Run: headless pygame with SDL's dummy video driver; simulated clock (each Clock.tick advances the game by its frame time, no real sleeping); random seed 0; keys injected as events and as key.get_pressed() state; no mouse input.
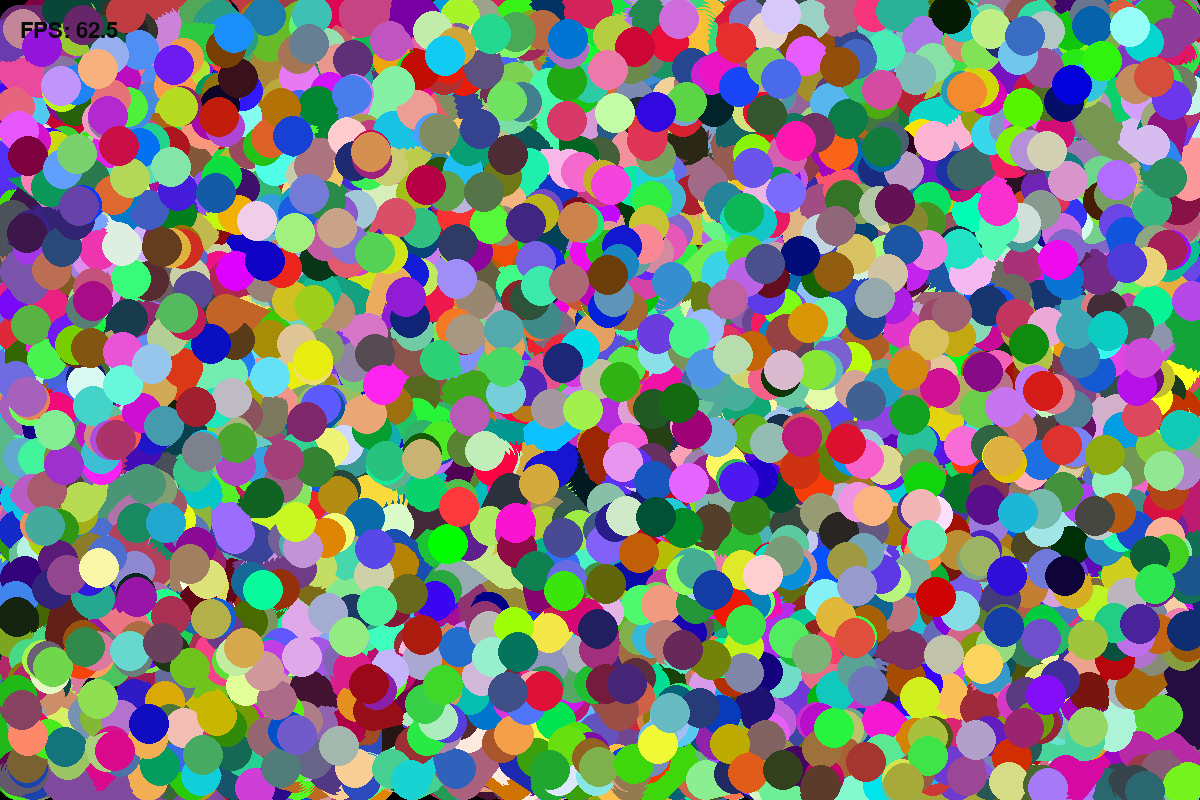
Frame 1 of 4 · flips 1–60 · no input
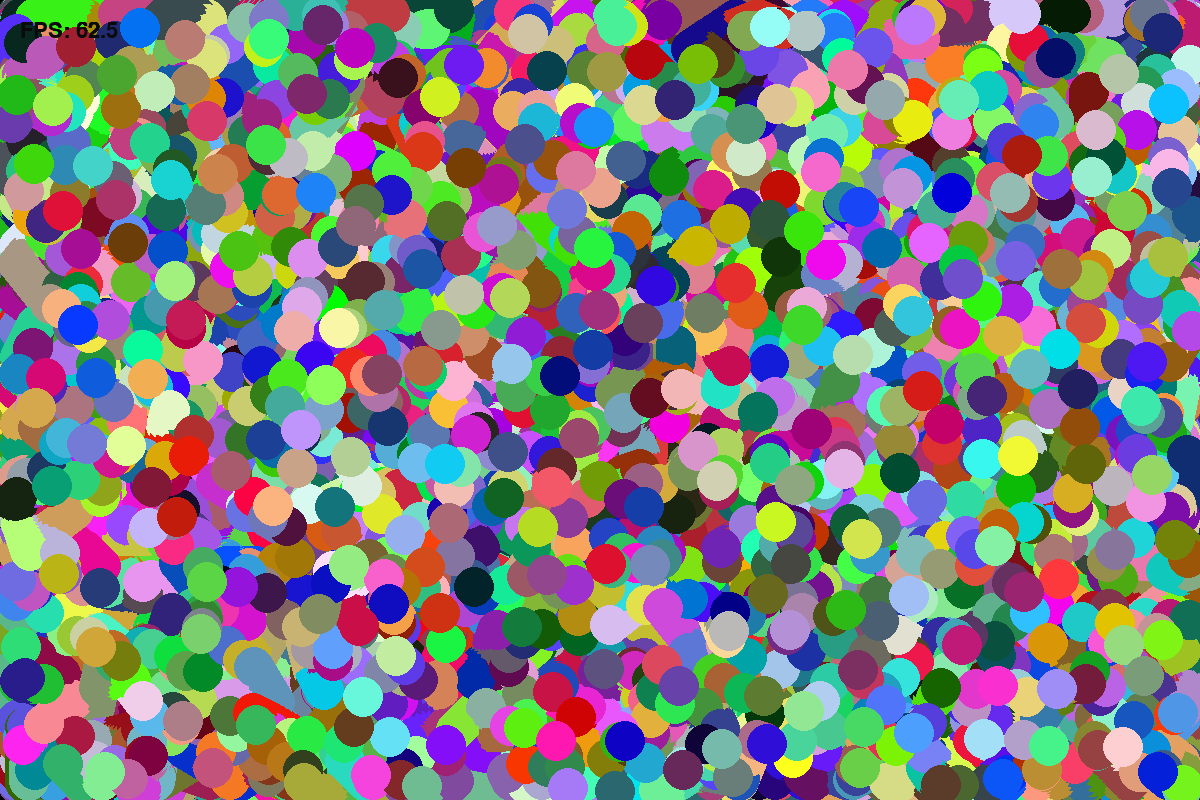
Frame 2 of 4 · flips 61–180 · tapped SPACE, RETURN · held RIGHT (→), D
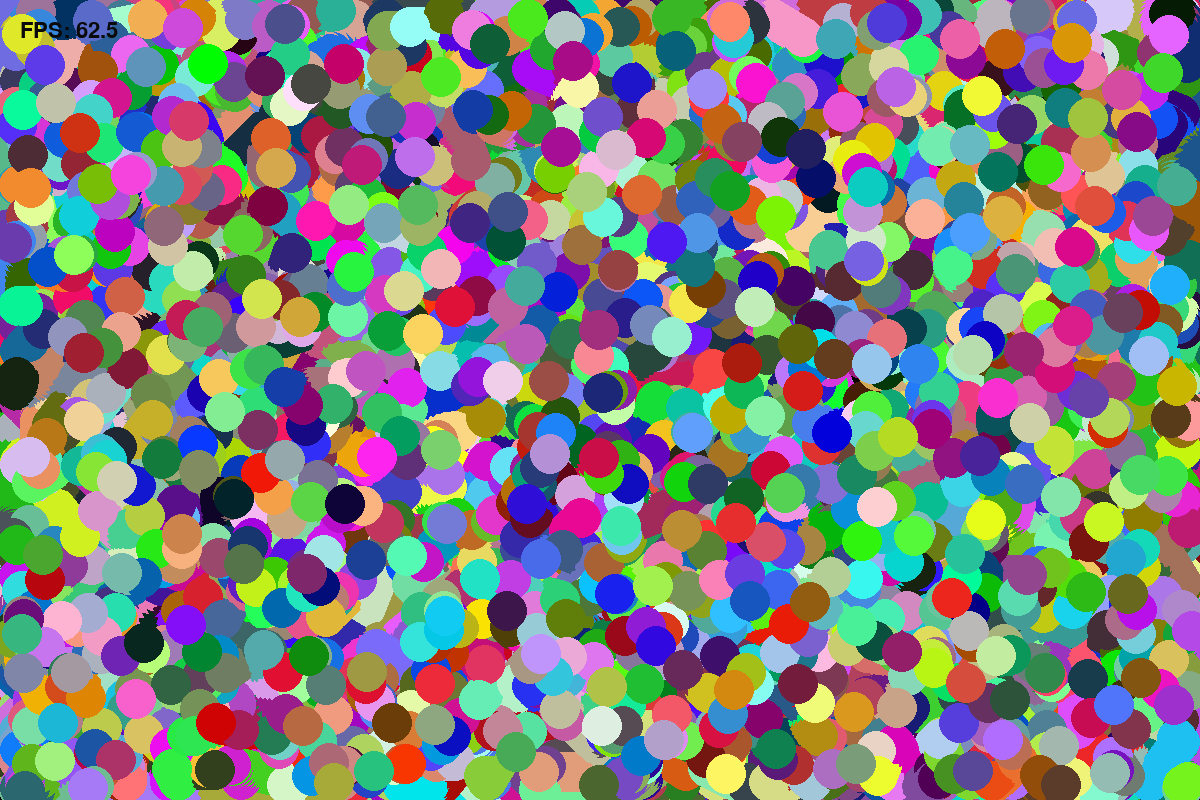
Frame 3 of 4 · flips 181–300 · held DOWN (↓), S
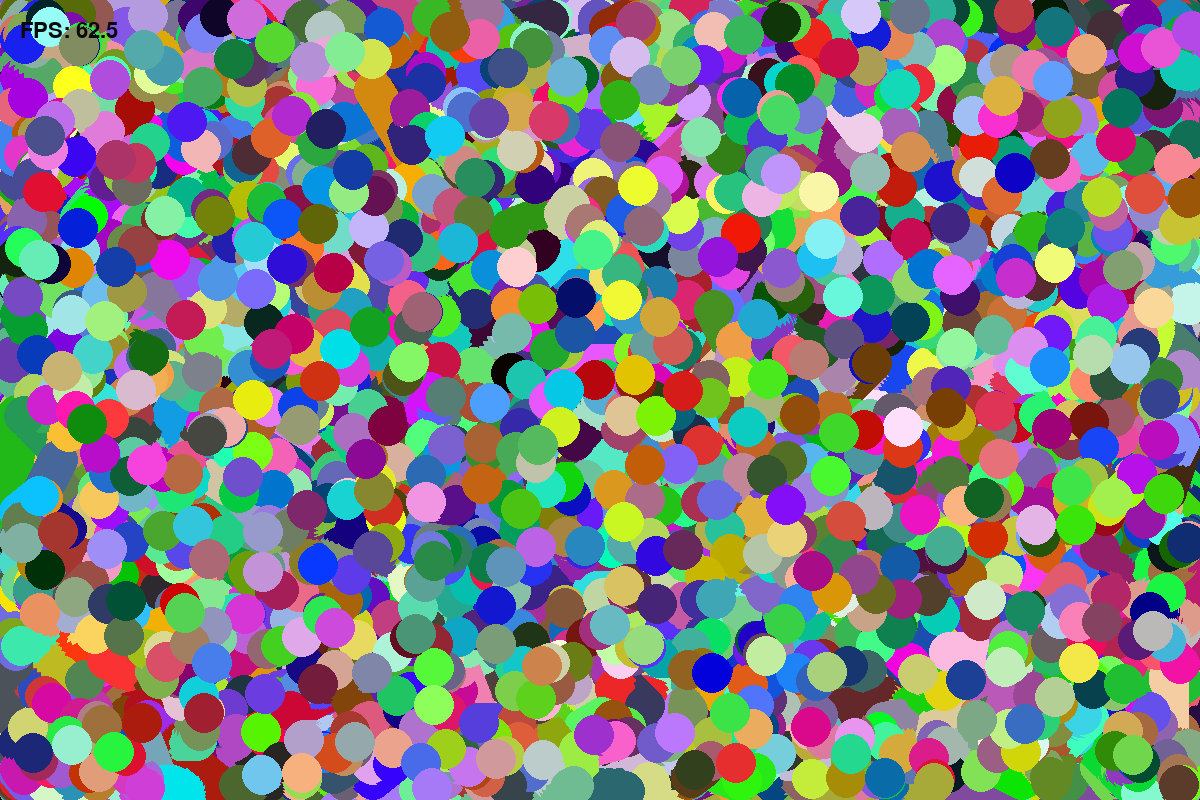
Frame 4 of 4 · flips 301–420 · held LEFT (←), A, UP (↑), W

The pygame program that drew these frames:

import pygame
from random import randint

pygame.init()
width =  1200
height = 800

screen = pygame.display.set_mode((width, height))
clock = pygame.time.Clock()

font = pygame.font.SysFont("Lucida", 32)

radius = 20

balls = []
for b in range(2050):
    balls.append(
        {
            "x": randint(12, (width - 12)),
            "y": randint(12, height - 12),
            "vx": randint(-5, 5),
            "vy": randint(-5, 5),
            "color": (randint(0,255), randint(0,255), randint(0,255))
        }
    )

while True:
    for event in pygame.event.get():
        if event.type == pygame.QUIT:
            pygame.quit()
            exit()
    # screen.fill((250, 250, 250))

    for b in balls:
        circle = pygame.draw.circle(screen, b["color"], (b["x"], b["y"]), radius)
        if circle.right >= width or circle.left <= 0:
            b["vx"] *= -1
        if circle.top <= 0 or circle.bottom >= height:
            b["vy"] *= -1
        b["x"] += b["vx"]
        b["y"] += b["vy"]
    t = clock.tick(60)
    fps = round(1000 / t, 1)
    message = font.render(f"FPS: {fps}", True, (10, 10, 10))
    message_rect = message.get_rect(topleft=(20,20))
    screen.blit(message, message_rect)
    pygame.display.update()
